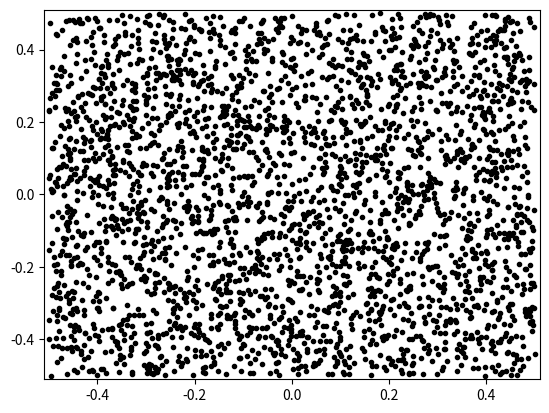

Source code (Python): (Note: this script raises an exception after producing the figure.)
#!/usr/bin/env python
# -*- coding: utf-8 -*-
import matplotlib.pyplot as plt
import random as rnd
from time import sleep
rnd.seed(.125)
plt.ion()
fig = plt.figure()
ax = fig.add_subplot(111)
plt.ylim(-.51, .51)
plt.xlim(-.51, .51)
P=[]
def ref():
	fig.canvas.draw()
	fig.canvas.flush_events()
for k in range(3000):
	x=rnd.random()-.5
	y=rnd.random()-.5
	p,=ax.plot(x,y,"k.")
	P.append(p)
ref()
while True:
	p=rnd.choice(P)
	p.set_ydata(rnd.random()-.5)
	p.set_xdata(rnd.random()-.5)
	ref()
	sleep(.21)
